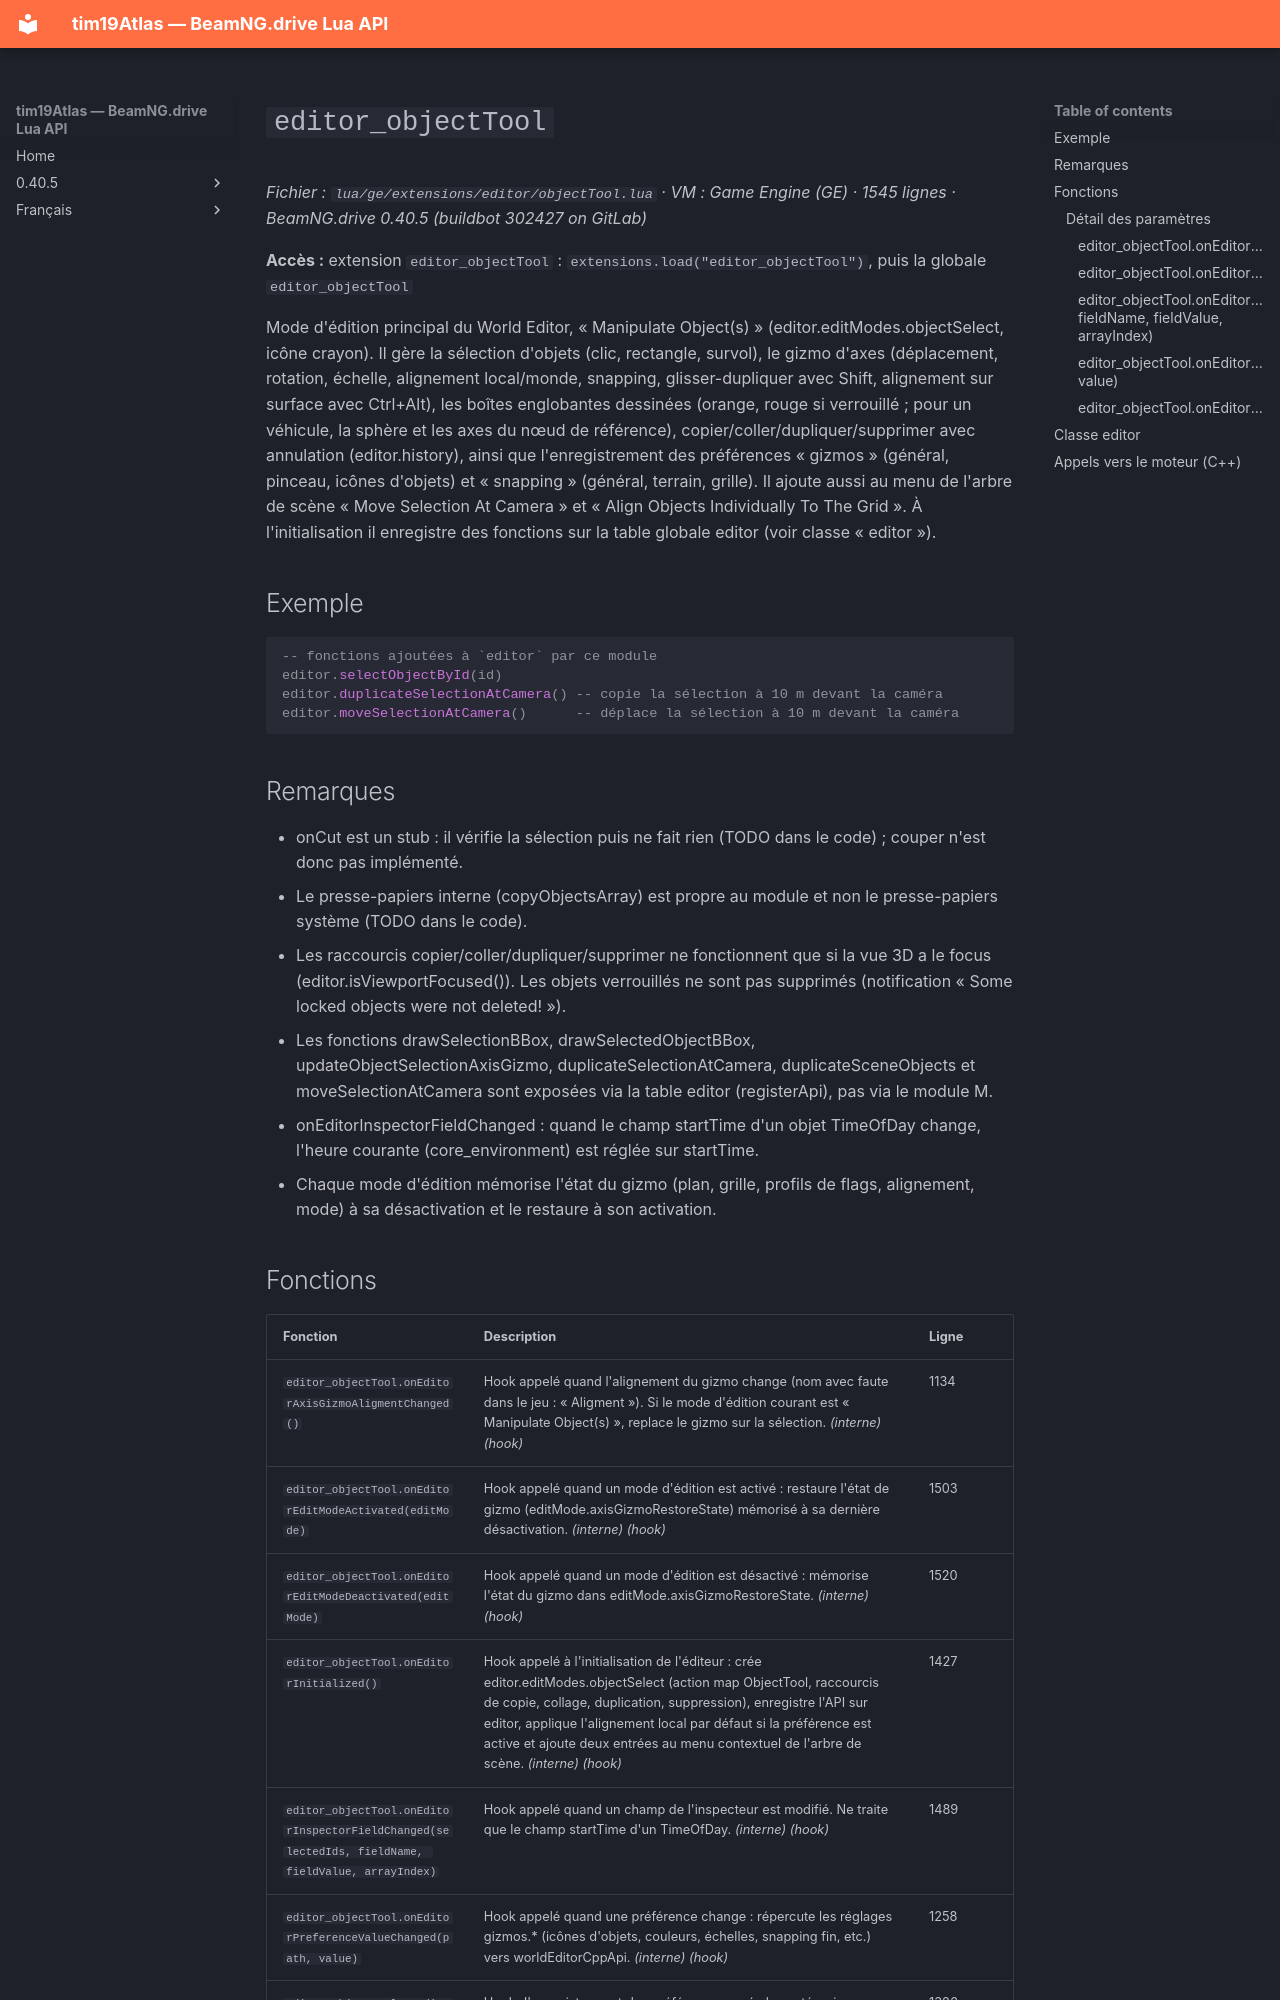

repository: Tim0219800/beamng-lua-atlas · page: fr/0.40.5/ge/extensions/editor/objectTool.html · generator: mkdocs

# `editor_objectTool`

*Fichier : `lua/ge/extensions/editor/objectTool.lua` · VM : Game Engine (GE) · 1545 lignes · BeamNG.drive 0.40.5 (buildbot 302427 on GitLab)*

**Accès :** extension `editor_objectTool` : `extensions.load("editor_objectTool")`, puis la globale `editor_objectTool`

Mode d'édition principal du World Editor, « Manipulate Object(s) » (editor.editModes.objectSelect, icône crayon). Il gère la sélection d'objets (clic, rectangle, survol), le gizmo d'axes (déplacement, rotation, échelle, alignement local/monde, snapping, glisser-dupliquer avec Shift, alignement sur surface avec Ctrl+Alt), les boîtes englobantes dessinées (orange, rouge si verrouillé ; pour un véhicule, la sphère et les axes du nœud de référence), copier/coller/dupliquer/supprimer avec annulation (editor.history), ainsi que l'enregistrement des préférences « gizmos » (général, pinceau, icônes d'objets) et « snapping » (général, terrain, grille). Il ajoute aussi au menu de l'arbre de scène « Move Selection At Camera » et « Align Objects Individually To The Grid ». À l'initialisation il enregistre des fonctions sur la table globale editor (voir classe « editor »).

## Exemple

```lua
-- fonctions ajoutées à `editor` par ce module
editor.selectObjectById(id)
editor.duplicateSelectionAtCamera() -- copie la sélection à 10 m devant la caméra
editor.moveSelectionAtCamera()      -- déplace la sélection à 10 m devant la caméra
```

## Remarques

- onCut est un stub : il vérifie la sélection puis ne fait rien (TODO dans le code) ; couper n'est donc pas implémenté.
- Le presse-papiers interne (copyObjectsArray) est propre au module et non le presse-papiers système (TODO dans le code).
- Les raccourcis copier/coller/dupliquer/supprimer ne fonctionnent que si la vue 3D a le focus (editor.isViewportFocused()). Les objets verrouillés ne sont pas supprimés (notification « Some locked objects were not deleted! »).
- Les fonctions drawSelectionBBox, drawSelectedObjectBBox, updateObjectSelectionAxisGizmo, duplicateSelectionAtCamera, duplicateSceneObjects et moveSelectionAtCamera sont exposées via la table editor (registerApi), pas via le module M.
- onEditorInspectorFieldChanged : quand le champ startTime d'un objet TimeOfDay change, l'heure courante (core_environment) est réglée sur startTime.
- Chaque mode d'édition mémorise l'état du gizmo (plan, grille, profils de flags, alignement, mode) à sa désactivation et le restaure à son activation.
